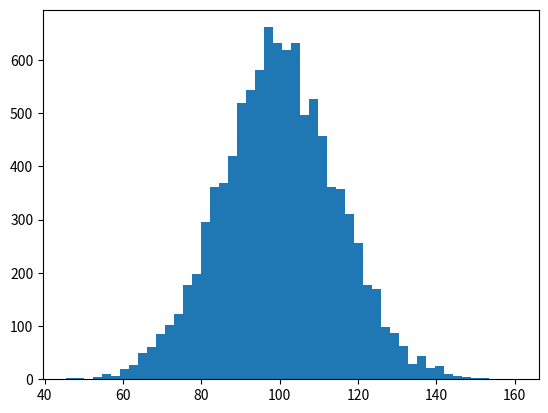

Reproduce this figure in Python. (Note: this script raises an exception after producing the figure.)
#!/usr/bin/env python
import numpy as np
import matplotlib.mlab as mlab
import matplotlib.pyplot as plt

mu, sigma = 100, 15
x = mu + sigma*np.random.randn(10000)

# the histogram of the data
n, bins, patches = plt.hist(x, 50, normed=1, facecolor='green', alpha=0.75)

# add a 'best fit' line
y = mlab.normpdf( bins, mu, sigma)
l = plt.plot(bins, y, 'r--', linewidth=1)

plt.xlabel('Smarts')
plt.ylabel('Probability')
plt.title(r'$\mathrm{Histogram\ of\ IQ:}\ \mu=100,\ \sigma=15$')
plt.axis([40, 160, 0, 0.03])
plt.grid(True)

plt.savefig('hist.jpg')
